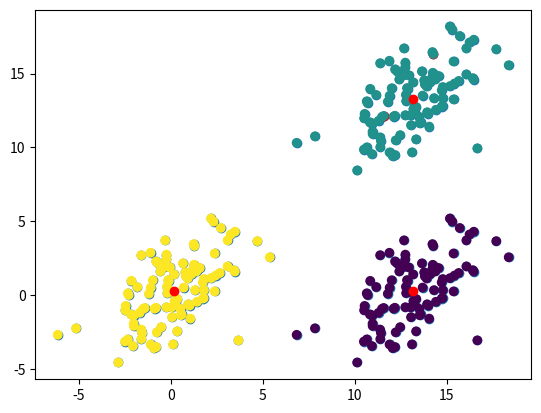

Write Python code to recreate this figure.
import numpy as np
import matplotlib.pyplot as plt
import random

# 平均と分散共分散行列の定義
mean = np.array([0, 0])
cov = np.array([[4, 2], [2, 4]])

# 平均と分散共分散行列からデータ点を100個生成
data1 = np.random.multivariate_normal(mean, cov, 100)
# 生成したデータのx座標を13ずらしたデータとx,y座標を13ずらしたデータを生成して一つに結合
data1 = np.concatenate([data1, np.array([(j[0] + 13, j[1]) for j in data1]), np.array([i + 13 for i in data1])])

# データとの距離を求める関数。引数：k, 生成したデータ, クラスタ中心
def Metric(k, data, c_center):

    min_index = []
    metrics = []

    # データ一つと各クラスタとの距離(ユークリッド距離)を計算
    for x in data:
        # 各クラスタ中心と一つのデータ点との距離を計算するから回数はk回
        for j in range(k):
            # ユークリッド距離の計算
            metric = np.sqrt(((x[0] - c_center[j, 0]) ** 2) + ((x[1] - c_center[j, 1]) ** 2))
            # 各クラスタとの求めた距離をリストに格納
            metrics.append(metric)
        
        # 3つのクラスタのうち一番距離が近いクラスタの番号をリストに格納
        min_index.append(metrics.index(min(metrics)))
        metrics = []
    
    # 全てのデータ点において一番近いクラスタ番号が格納されたリストを返り値
    return min_index

def Kmeans(k, data):

    # data1からランダムな3箇所の座標を抽出(クラスタ中心の初期値)
    cluster_center = np.array([data[random.randint(0, len(data))] for i in range(k)])

    # 初期位置を表示
    plt.scatter(data[:,0], data[:,1])
    plt.scatter(cluster_center[:,0], cluster_center[:,1], c = "red")
    plt.show()
    
    # 初期位置からデータ点までの距離を計算
    cluster_label = Metric(k, data, cluster_center)

    while True:
       # 更新前のクラスタ中心を代入 
       center_flag = cluster_center.copy()

       for y in range(k):
           # 各クラスタに所属するデータを配列として代入
           cluster_data = np.array([a for (a, b) in zip(data, cluster_label) if b == y])

           # 各クラスタに所属するデータから平均を求めて新しいクラスタ中心の決定
           cluster_center[y] = np.array([sum(cluster_data[:,0]) / len(cluster_data), sum(cluster_data[:,1]) / len(cluster_data)])
       
       # 更新前と更新後のクラスタ中心の座標が変わらなければWhile文を終了
       if np.all(center_flag == cluster_center):
           return cluster_label, cluster_center

       # 更新したクラスタ中心と元データから距離を計算
       cluster_label = Metric(k, data, cluster_center)
    
label, center = Kmeans(3, data1)

plt.scatter(data1[:,0], data1[:,1], c = label)
plt.scatter(center[:,0], center[:,1], c = "red")
plt.show()